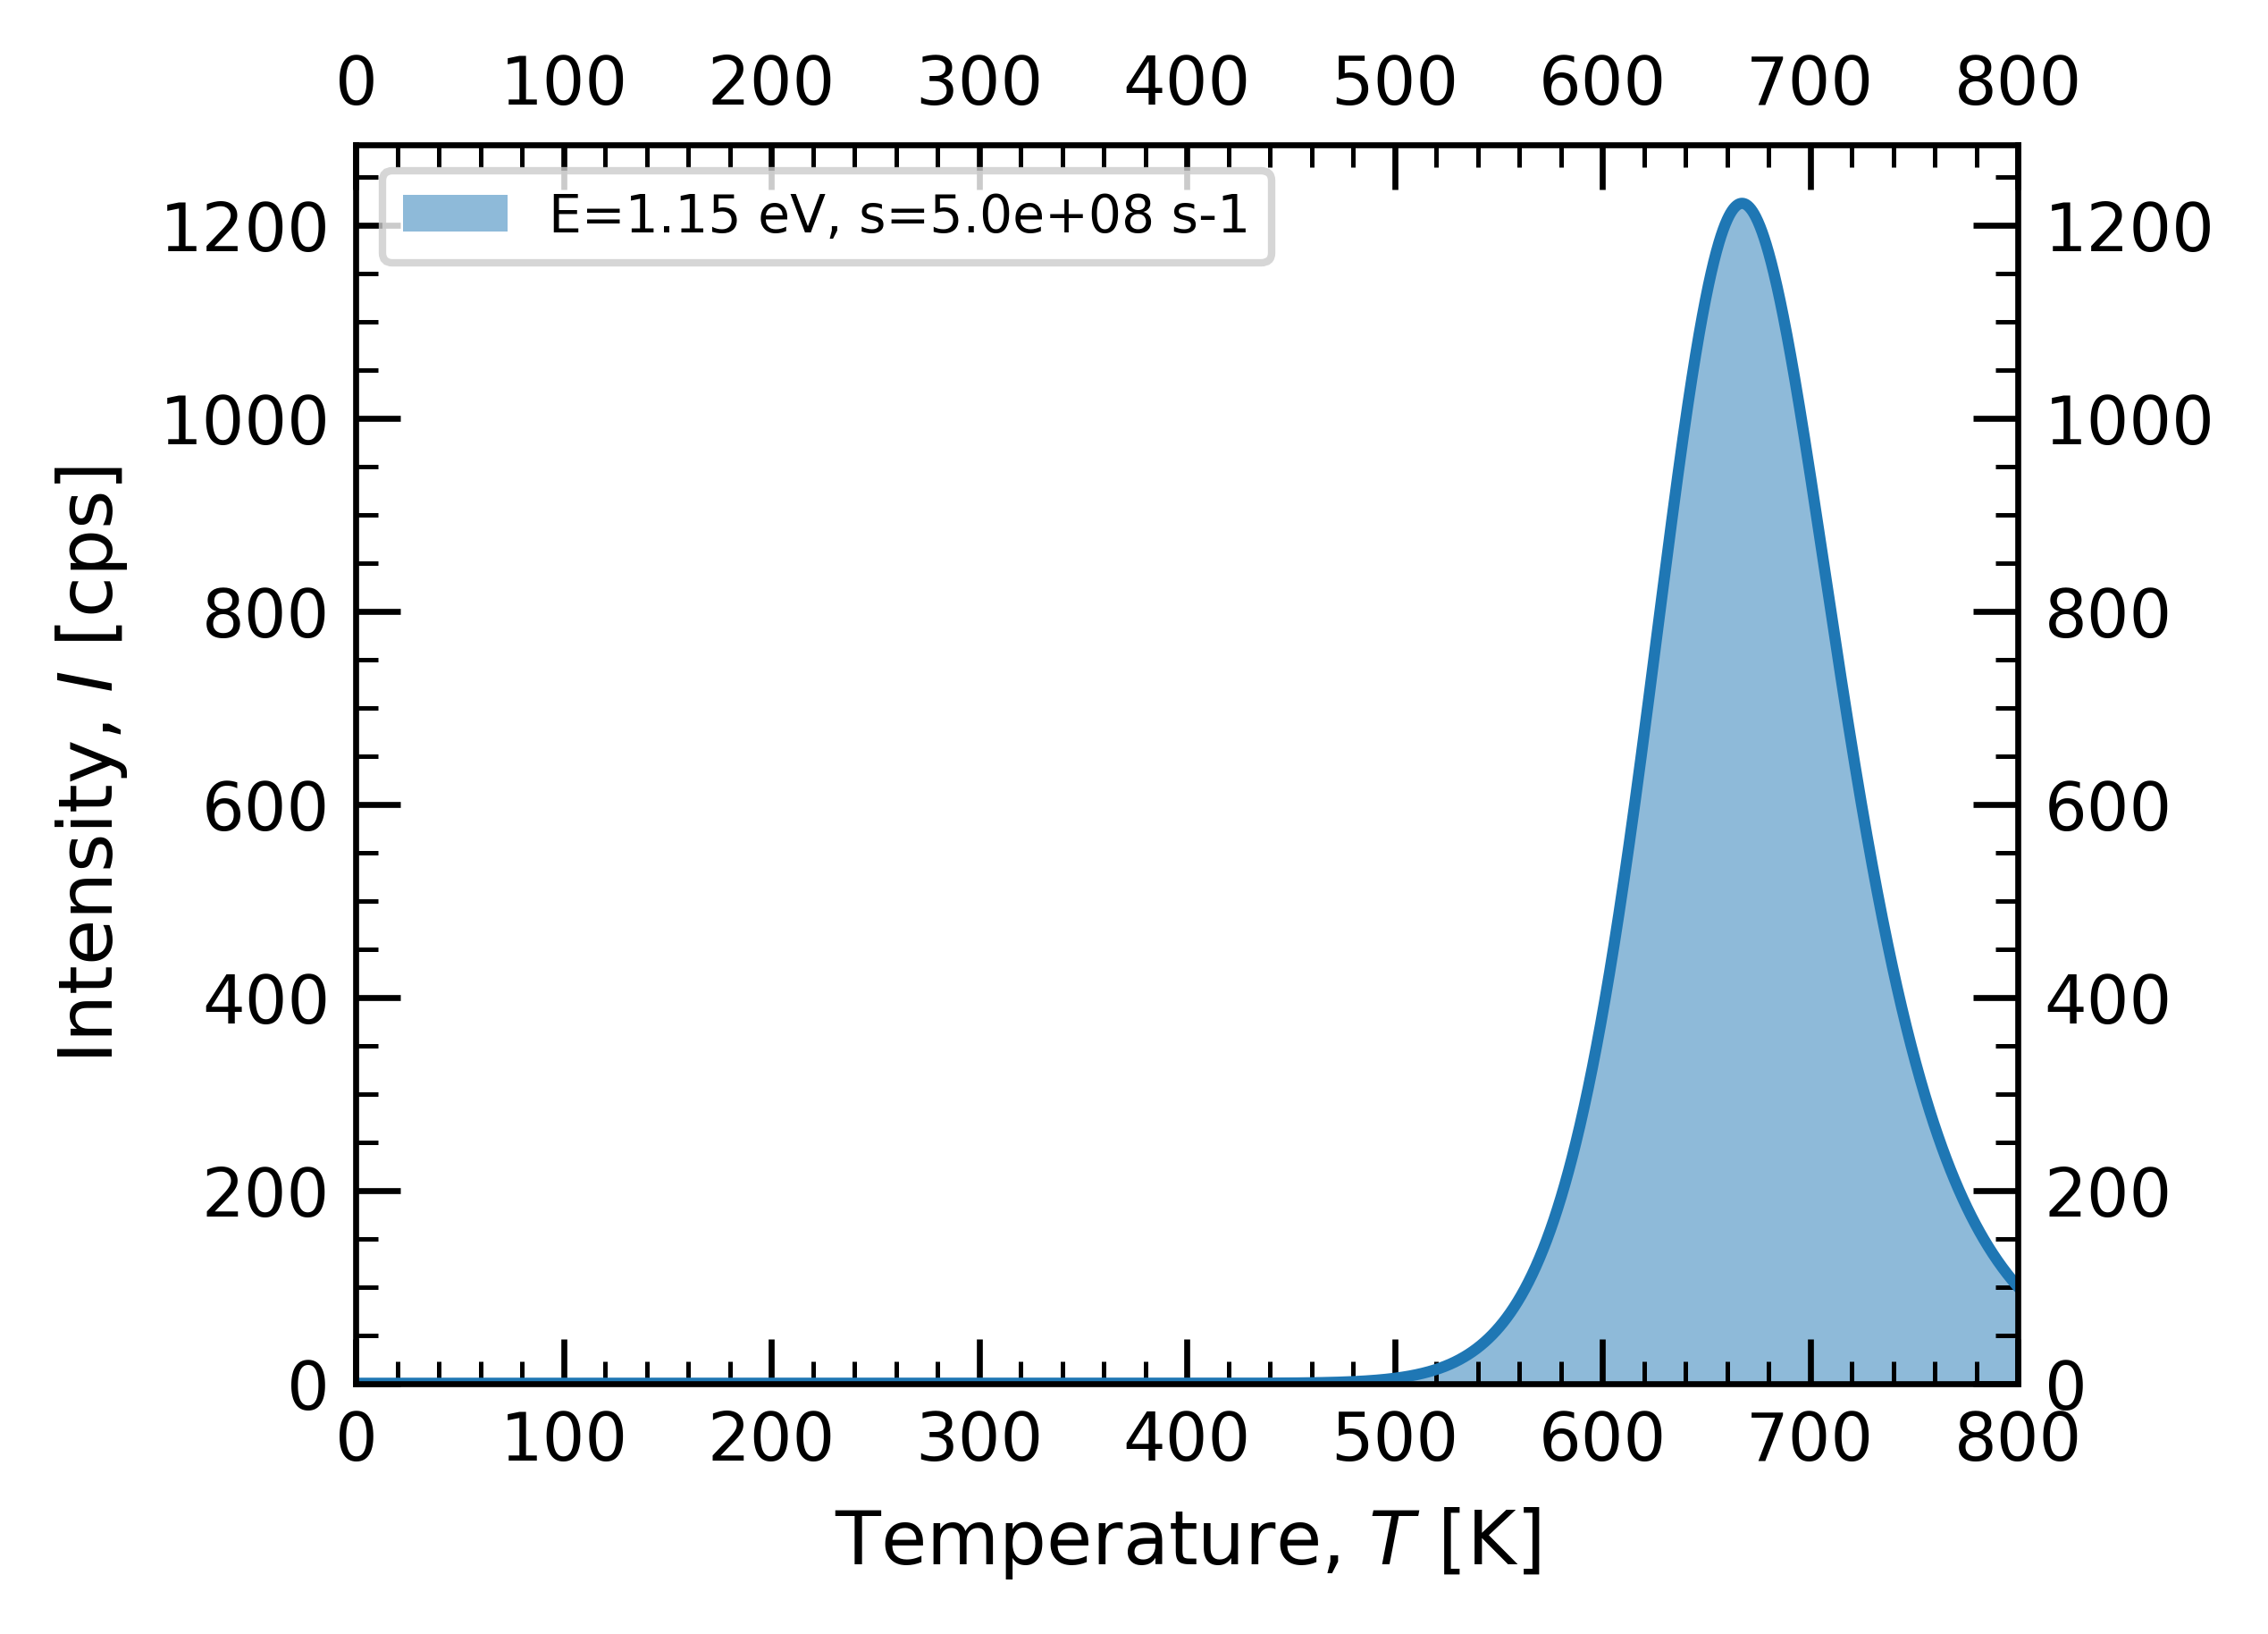

Source data for this figure (header and first rows):
temp_K, intensity
1.0, 0.0
1.25, 0.0
1.5, 0.0
1.749, 0.0
1.999, 0.0
2.249, 0.0
2.499, 0.0
2.749, 0.0
2.998, 0.0
3.248, 0.0
3.498, 0.0
3.748, 0.0
3.998, 0.0
4.248, 0.0
4.497, 0.0
4.747, 0.0
4.997, 0.0
5.247, 0.0
5.497, 0.0
5.746, 0.0
5.996, 0.0
6.246, 0.0
6.496, 0.0
6.746, 0.0
6.995, 0.0
7.245, 0.0
7.495, 0.0
7.745, 0.0
7.995, 0.0
8.245, 0.0
8.494, 0.0
8.744, 0.0
8.994, 0.0
9.244, 0.0
9.494, 0.0
9.743, 0.0
9.993, 0.0
10.24, 0.0
10.49, 0.0
10.74, 0.0
10.99, 0.0
11.24, 0.0
11.49, 0.0
11.74, 0.0
11.99, 0.0
12.24, 0.0
12.49, 0.0
12.74, 0.0
12.99, 0.0
13.24, 0.0
13.49, 0.0
13.74, 0.0
13.99, 0.0
14.24, 0.0
14.49, 0.0
14.74, 0.0
14.99, 0.0
15.24, 0.0
15.49, 0.0
15.74, 0.0
... 3,940 more rows
